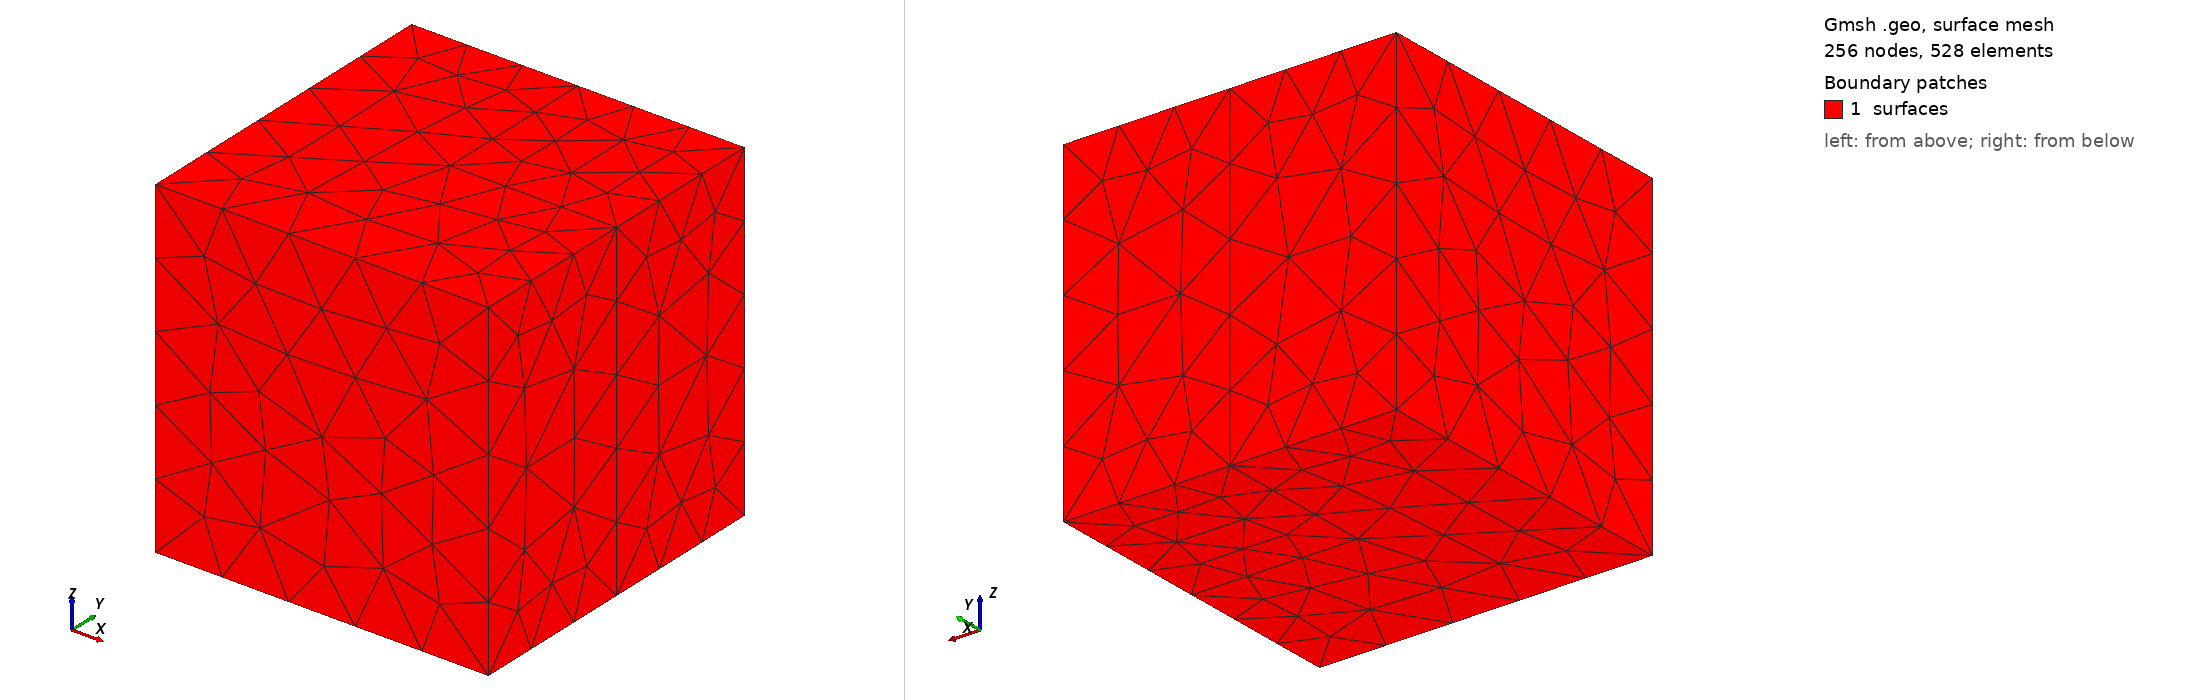

Gmsh geometry script, surface-meshed: 256 nodes, 528 surface elements. Boundary patches (legend numbers): 1 surfaces. Left view from above one corner, right view from below the opposite corner. Legend entries are the model's physical surfaces. The drawing asked Gmsh for element sizes between 1% and 20% of the model's largest extent; the script's own settings can give other sizes.

=== block_delaunay.geo (drawn) ===
SetFactory("OpenCASCADE");

// ------------------------------------------------------------
// Mesh size
// Override from command line with:
// gmsh -setnumber lc 6.25 mesh.geo -3 -format msh2 -o mesh.msh
// ------------------------------------------------------------
DefineConstant[
  lc = {12.5, Min 0.001, Max 50, Step 0.1, Name "lc"}
];

Printf("Using lc = %g", lc);

// ------------------------------------------------------------
// Geometry
// ------------------------------------------------------------
L = 50.0;

// Outer cube: [0,50] x [0,50] x [0,50]
Box(1) = {0, 0, 0, L, L, L};

// Internal box: [25,50] x [25,50] x [0,50]
Box(2) = {25, 25, 0, 25, 25, 50};

// Make internal box faces conforming mesh interfaces
BooleanFragments{ Volume{1}; Delete; }{ Volume{2}; Delete; }

// ------------------------------------------------------------
// Mesh settings
// ------------------------------------------------------------
Mesh.Algorithm3D = 1; // Delaunay

Mesh.MeshSizeMin = lc;
Mesh.MeshSizeMax = lc;

Mesh.MeshSizeFromPoints = 0;
Mesh.MeshSizeFromCurvature = 0;
Mesh.MeshSizeExtendFromBoundary = 0;

// Set mesh size on all geometry points
Characteristic Length{ PointsOf{ Volume{:}; } } = lc;

// ------------------------------------------------------------
// Physical groups
// ------------------------------------------------------------
Physical Volume("domain") = Volume{:};
Physical Surface("surfaces") = Surface{:};
